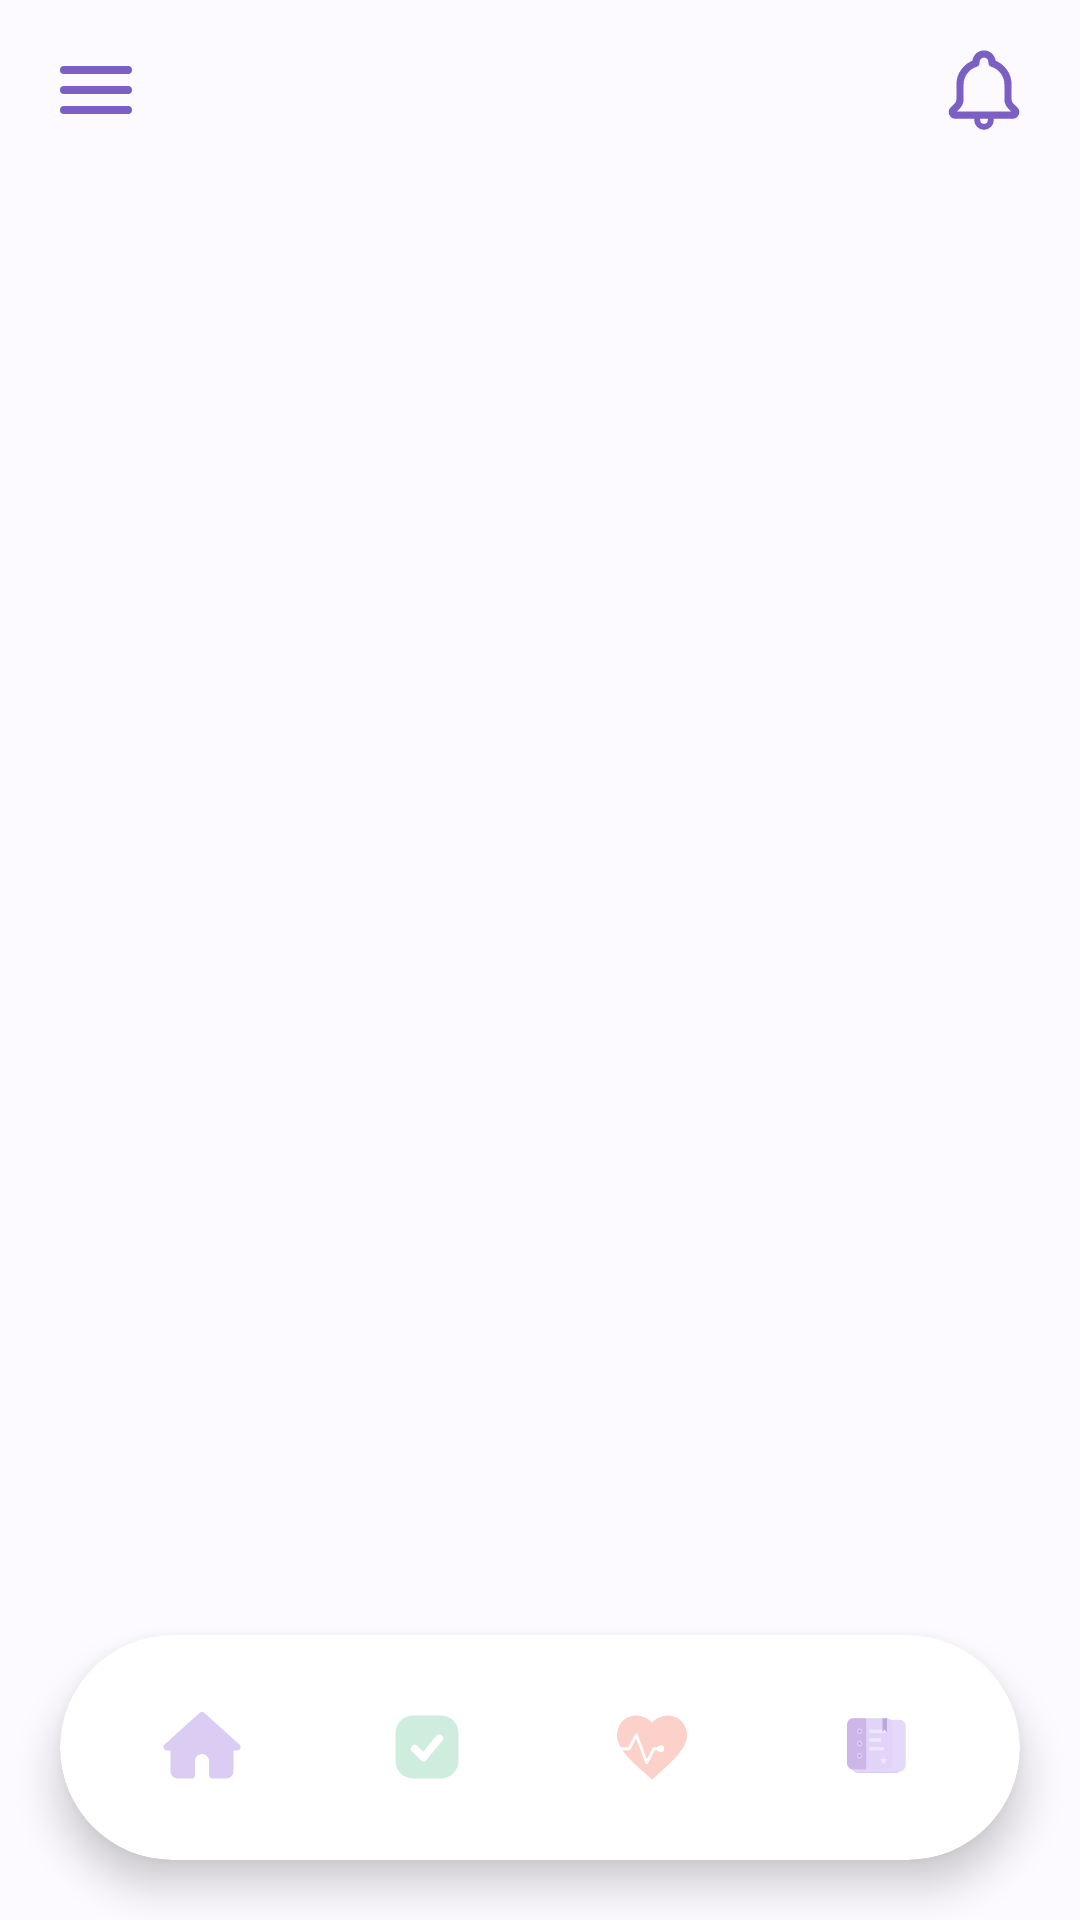

Write the Android layout XML for this screen, with the resource values it uses.
<!-- AndroidManifest.xml: application theme Theme.DailyAssistant -->
<!-- res/layout/activity_dashboard.xml -->
<?xml version="1.0" encoding="utf-8"?>
<RelativeLayout
    xmlns:android="http://schemas.android.com/apk/res/android"
    xmlns:app="http://schemas.android.com/apk/res-auto"
    android:layout_width="match_parent"
    android:layout_height="match_parent"
    android:background="#FDFAFF"
    android:fitsSystemWindows="true">
    
    <RelativeLayout
        android:id="@+id/header_layout"
        android:layout_width="match_parent"
        android:layout_height="60dp"
        android:layout_alignParentTop="true"
        android:paddingHorizontal="16dp"
        android:background="#FDFAFF" >
        <ImageView
            android:id="@+id/img_menu"
            android:layout_width="32dp"
            android:layout_height="32dp"
            android:layout_centerVertical="true"
            android:src="@drawable/ic_menu"
            android:contentDescription="Menu"
            app:tint="#7C5FC2"/>

        <ImageView
            android:id="@+id/img_notification"
            android:layout_width="32dp"
            android:layout_height="32dp"
            android:layout_alignParentEnd="true"
            android:layout_centerVertical="true"
            android:src="@drawable/ic_notification"
            android:contentDescription="Notifications"
            app:tint="#7C5FC2"/>
    </RelativeLayout>

    
    <androidx.cardview.widget.CardView
        android:id="@+id/card_nav"
        app:cardBackgroundColor="@color/card_bg_light"
        android:layout_width="match_parent"
        android:layout_height="75dp"
        android:layout_alignParentBottom="true"
        android:layout_marginHorizontal="20dp"
        android:layout_marginBottom="20dp"
        app:cardCornerRadius="38dp"
        app:cardElevation="8dp">

        <LinearLayout
            android:layout_width="match_parent"
            android:layout_height="match_parent"
            android:gravity="center"
            android:orientation="horizontal"
            android:paddingHorizontal="10dp"
            android:weightSum="4">

            
            <LinearLayout
                android:id="@+id/btnHome"
                android:layout_width="0dp"
                android:layout_height="match_parent"
                android:layout_weight="1"
                android:gravity="center"
                android:orientation="vertical"
                android:clickable="true"
                android:focusable="true">
                <ImageView
                    android:id="@+id/imgHome"
                    android:layout_width="28dp"
                    android:layout_height="28dp"
                    android:src="@drawable/ic_nav_home" />
                <TextView
                    android:id="@+id/txtHome"
                    android:layout_width="wrap_content"
                    android:layout_height="wrap_content"
                    android:layout_marginTop="4dp"
                    android:text="Home"
                    android:textColor="#000000"
                    android:textStyle="bold"
                    android:visibility="gone" />

            </LinearLayout>

            
            <LinearLayout
                android:id="@+id/btnTask"
                android:layout_width="0dp"
                android:layout_height="match_parent"
                android:layout_weight="1"
                android:gravity="center"
                android:orientation="vertical"
                android:clickable="true"
                android:focusable="true">
                <ImageView
                    android:id="@+id/imgTask"
                    android:layout_width="28dp"
                    android:layout_height="28dp"
                    android:src="@drawable/ic_nav_tasks" />
                <TextView
                    android:id="@+id/txtTask"
                    android:layout_width="wrap_content"
                    android:layout_height="wrap_content"
                    android:layout_marginTop="4dp"
                    android:text="Tasks"
                    android:textColor="#000000"
                    android:textStyle="bold"
                    android:visibility="gone" />

            </LinearLayout>

            
            <LinearLayout
                android:id="@+id/btnHealth"
                android:layout_width="0dp"
                android:layout_height="match_parent"
                android:layout_weight="1"
                android:gravity="center"
                android:orientation="vertical"
                android:clickable="true"
                android:focusable="true">
                <ImageView
                    android:id="@+id/imgHealth"
                    android:layout_width="28dp"
                    android:layout_height="28dp"
                    android:src="@drawable/ic_nav_health" />
                <TextView
                    android:id="@+id/txtHealth"
                    android:layout_width="wrap_content"
                    android:layout_height="wrap_content"
                    android:layout_marginTop="4dp"
                    android:text="Health"
                    android:textColor="#000000"
                    android:textStyle="bold"
                    android:visibility="gone" />

        </LinearLayout>

            
            <LinearLayout
                android:id="@+id/btnDiary"
                android:layout_width="0dp"
                android:layout_height="match_parent"
                android:layout_weight="1"
                android:gravity="center"
                android:orientation="vertical"
                android:clickable="true"
                android:focusable="true">
                <ImageView
                    android:id="@+id/imgDiary"
                    android:layout_width="28dp"
                    android:layout_height="28dp"
                    android:src="@drawable/ic_nav_diary" />
                <TextView
                    android:id="@+id/txtDiary"
                    android:layout_width="wrap_content"
                    android:layout_height="wrap_content"
                    android:layout_marginTop="4dp"
                    android:text="Diary"
                    android:textColor="#000000"
                    android:textStyle="bold"
                    android:visibility="gone" />
            </LinearLayout>

        </LinearLayout>
    </androidx.cardview.widget.CardView>

    
    <FrameLayout
        android:id="@+id/fragment_container"
        android:layout_width="match_parent"
        android:layout_height="match_parent"
        android:layout_below="@id/header_layout"
        android:layout_above="@id/card_nav" />

</RelativeLayout>
<!-- resources referenced by this layout -->
<resources>
  <color name="card_bg_light">#FFFFFF</color>
  <!-- drawable ic_menu (drawable) -->
  <vector xmlns:android="http://schemas.android.com/apk/res/android"
      android:width="24dp"
      android:height="24dp"
      android:viewportWidth="24"
      android:viewportHeight="24">
      <path
          android:strokeColor="#9888BF"
          android:strokeWidth="2"
          android:strokeLineCap="round"
          android:strokeLineJoin="round"
          android:pathData="M4,7H20M4,12H20M4,17H20" />
  </vector>
  <!-- drawable ic_nav_diary: vector/xml drawable (drawable, 2492 chars, omitted) -->
  <!-- drawable ic_nav_health (drawable) -->
  <vector xmlns:android="http://schemas.android.com/apk/res/android"
      android:width="30dp"
      android:height="30dp"
      android:viewportWidth="24"
      android:alpha="0.7"
      android:viewportHeight="24">
  
      
      <path
          android:fillColor="#FBBDB2"
          android:pathData="M12,21.35L10.55,20.03C5.4,15.36 2,12.27 2,8.5C2,5.41 4.41,3 7.5,3C9.24,3 10.91,3.81 12,5.08C13.09,3.81 14.76,3 16.5,3C19.59,3 22,5.41 22,8.5C22,12.27 18.6,15.36 13.45,20.03L12,21.35Z" />
  
      
      <path
          android:strokeColor="#FFFFFF"
          android:strokeWidth="0.8"
          android:strokeLineCap="round"
          android:strokeLineJoin="round"
          android:pathData="M2,12.5H5.5L7.5,8.5L10.5,16.5L12.5,12.5H14.5" />
  
      
      <path
          android:fillColor="#FFFFFF"
          android:pathData="M14.5,12.5m-1,0a1,1 0,1 1,2 0a1,1 0,1 1,-2 0" />
  
  </vector>
  <!-- drawable ic_nav_home (drawable) -->
  <vector xmlns:android="http://schemas.android.com/apk/res/android"
      android:width="24dp"
      android:height="24dp"
      android:viewportWidth="24"
      android:alpha="0.7"
      android:viewportHeight="24">
  
      <path
          android:fillColor="#CAB6EC"
          android:strokeColor="#CAB6EC"
          android:strokeWidth="2.0"
          android:strokeLineJoin="round"
          android:strokeLineCap="round"
          android:pathData="M9,20V16C9,14.3 10.3,13 12,13C13.7,13 15,14.3 15,16V20H19C19.5,20 20,19.5 20,19V12H22L12,3L2,12H4V19C4,19.5 4.5,20 5,20H9Z" />
  
  </vector>
  <!-- drawable ic_nav_tasks (drawable) -->
  <vector xmlns:android="http://schemas.android.com/apk/res/android"
      android:width="24dp"
      android:height="24dp"
      android:alpha="0.7"
      android:viewportWidth="24"
      android:viewportHeight="24">
  
      
      <path
          android:fillColor="#BAE5D0"
          android:pathData="M8,3H16C18.76,3 21,5.24 21,8V16C21,18.76 18.76,21 16,21H8C5.24,21 3,18.76 3,16V8C3,5.24 5.24,3 8,3Z" />
  
      
      <path
          android:strokeColor="#FFFFFF"
          android:strokeWidth="2.2"
          android:strokeLineCap="round"
          android:strokeLineJoin="round"
          android:pathData="M8.5,12.5L11,15L15.5,9.5" />
  
  </vector>
  <!-- drawable ic_notification (drawable) -->
  <vector xmlns:android="http://schemas.android.com/apk/res/android"
      android:width="30dp"
      android:height="30dp"
      android:viewportWidth="24"
      android:viewportHeight="24">
  
      
      <path
          android:strokeColor="#9888BF"
          android:strokeWidth="1.8"
          android:strokeLineCap="round"
          android:strokeLineJoin="round"
          android:pathData="M12,3c-1.1,0 -2,0.9 -2,2v0.3c-2.3,0.7 -4,2.8 -4,5.3v3.7c0,0.6 -0.2,1.2 -0.7,1.7l-1,1c-0.5,0.5 -0.1,1.3 0.6,1.3h14.2c0.7,0 1.1,-0.8 0.6,-1.3l-1,-1c-0.5,-0.5 -0.7,-1.1 -0.7,-1.7V10.6c0,-2.5 -1.7,-4.6 -4,-5.3V5C14,3.9 13.1,3 12,3z" />
  
      
      <path
          android:strokeColor="#9888BF"
          android:strokeWidth="1.5"
          android:strokeLineCap="round"
          android:pathData="M10.3,19.5a1.7,1.7 0 0 0 3.4,0" />
  </vector>
  <style name="Theme.DailyAssistant" parent="Base.Theme.DailyAssistant" />
  <style name="Base.Theme.DailyAssistant" parent="Theme.Material3.Light.NoActionBar">
      
          
      </style>
</resources>
